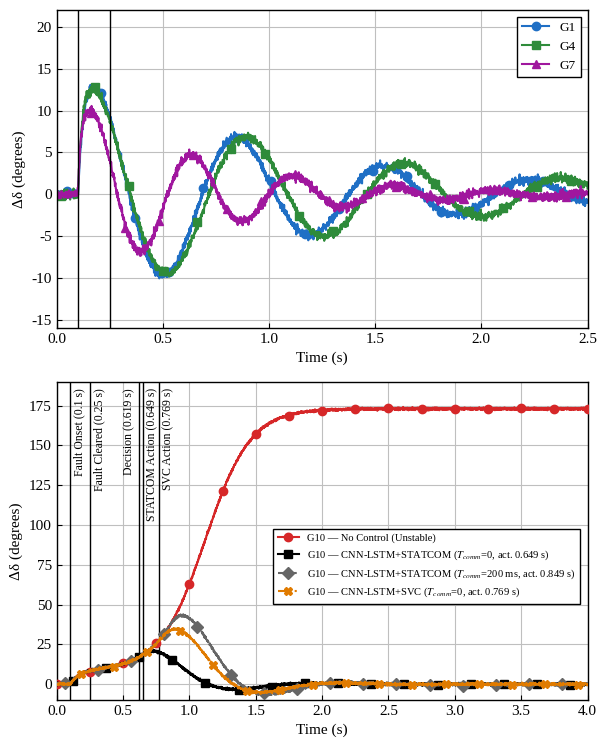

Source code (Python):
"""Two-panel rotor-angle deviation figure (stable G1/G4/G7 and G10) with the
CNN-LSTM corrective action re-timed to the measured latency budget.

Fault onset 0.1 s, cleared 0.25 s. Decision available 519.2 ms after onset
(0.619 s); STATCOM action at 0.649 s + T_comm, SVC action at 0.769 s + T_comm.
Until the action instant the controlled G10 trajectory equals the
uncontrolled one; afterwards a swing-equation model is integrated with the
compensator output ramping in over its response time.
"""
import numpy as np
import matplotlib.pyplot as plt
from scipy.integrate import solve_ivp

T_FAULT, T_CLEAR = 0.10, 0.25
T_WIN, T_PRE, T_INF = 0.500, 0.0019, 0.0173
T_DEC = T_FAULT + T_WIN + T_PRE + T_INF            # 0.6192 s
TAU_STATCOM, TAU_SVC = 0.030, 0.150
T_STATCOM = T_DEC + TAU_STATCOM                    # 0.6492 s
T_SVC = T_DEC + TAU_SVC                            # 0.7692 s

DT = 1e-3
rng = np.random.default_rng(11)


def noise(t, scale=0.35):
    return rng.normal(0.0, scale, t.size)


# ------------------------------------------------------------ top panel
t1 = np.arange(0.0, 2.5 + DT, DT)


def stable_dev(amp, f, zeta, phi, rise):
    y = np.zeros_like(t1)
    m = t1 >= T_FAULT
    tt = t1[m] - T_FAULT
    wn = 2 * np.pi * f
    y[m] = amp * np.exp(-zeta * wn * tt) * \
        (np.sin(wn * tt + phi) - np.sin(phi) * np.exp(-tt / rise))
    return y


g1 = stable_dev(14.5, 1.45, 0.11, 0.95, 0.025)
g4 = stable_dev(13.5, 1.35, 0.10, 1.05, 0.018)
g7 = stable_dev(11.0, 2.10, 0.12, 0.70, 0.010)

# ------------------------------------------------------------ bottom panel
t2 = np.arange(0.0, 4.0 + DT, DT)
D0 = 12.0                                           # pre-fault angle (deg)


def g10_nc_dev(tt):
    tt = np.asarray(tt, dtype=float)
    early = np.where(tt > T_FAULT,
                     9.0 * (1 - np.exp(-(tt - T_FAULT) / 0.08)), 0.0)
    s = 1 / (1 + np.exp(-(tt - 1.12) / 0.17))
    s0 = 1 / (1 + np.exp(1.12 / 0.17))
    return early + 164.0 * (s - s0) / (1 - s0)


def g10_nc_rate(tt, h=1e-4):
    return (g10_nc_dev(tt + h) - g10_nc_dev(tt - h)) / (2 * h)


WN, ZETA = 6.0, 0.50
DEQ = np.deg2rad(D0)
PMAX_C = WN ** 2 / np.cos(DEQ)
PM = PMAX_C * np.sin(DEQ)
PMAX_U = 0.80 * PM
D_C, D_U = 2 * ZETA * WN, 0.3


def g10_ctrl_dev(t_act, tau):
    y = g10_nc_dev(t2)
    m = t2 >= t_act
    x0 = [np.deg2rad(D0 + g10_nc_dev(t_act)), np.deg2rad(g10_nc_rate(t_act))]

    def rhs(tt, x):
        k = 1.0 - np.exp(-(tt - t_act) / (tau / 3.0))
        pmax = PMAX_U + (PMAX_C - PMAX_U) * k
        d = D_U + (D_C - D_U) * k
        return [x[1], PM - pmax * np.sin(x[0]) - d * x[1]]

    sol = solve_ivp(rhs, (t_act, t2[-1]), x0, t_eval=t2[m], max_step=1e-3,
                    rtol=1e-8, atol=1e-10)
    y[m] = np.rad2deg(sol.y[0]) - D0
    return y


def plot(out="delta_delta_timing"):
    plt.rcParams.update({
        "font.family": "serif",
        "font.serif": ["Times New Roman", "Liberation Serif", "DejaVu Serif"],
        "mathtext.fontset": "stix", "font.size": 11,
        "axes.linewidth": 1.0, "xtick.direction": "in", "ytick.direction": "in",
    })
    fig, (ax1, ax2) = plt.subplots(2, 1, figsize=(6.2, 7.6), dpi=100)

    for y, c, mk, off, lab in [(g1, "#1f6fc5", "o", 50, "G1"),
                               (g4, "#2e8b3a", "s", 20, "G4"),
                               (g7, "#a0179e", "^", 0, "G7")]:
        ax1.plot(t1, y + noise(t1, 0.25), color=c, lw=1.5, marker=mk, ms=6,
                 markevery=(off, 160), label=lab)
    for x in (T_FAULT, T_CLEAR):
        ax1.axvline(x, color="black", lw=1.0)
    ax1.set_xlim(0, 2.5)
    ax1.set_ylim(-16, 22)
    ax1.set_xlabel("Time (s)")
    ax1.set_ylabel("Δδ (degrees)")
    ax1.grid(True, color="0.75", lw=0.8)
    ax1.legend(loc="upper right", fontsize=9.5, edgecolor="black",
               fancybox=False, framealpha=1)

    tc_late = 0.200
    st0 = g10_ctrl_dev(T_STATCOM, TAU_STATCOM)
    st2 = g10_ctrl_dev(T_STATCOM + tc_late, TAU_STATCOM)
    sv0 = g10_ctrl_dev(T_SVC, TAU_SVC)
    series = [
        (g10_nc_dev(t2), "#d62728", "o", "-", 0,
         "G10 — No Control (Unstable)"),
        (st0, "black", "s", "-", 120,
         f"G10 — CNN-LSTM+STATCOM ($T_{{comm}}$=0, act. {T_STATCOM:.3f} s)"),
        (st2, "0.4", "D", "--", 60,
         f"G10 — CNN-LSTM+STATCOM ($T_{{comm}}$={tc_late*1e3:.0f} ms, "
         f"act. {T_STATCOM + tc_late:.3f} s)"),
        (sv0, "#e07b00", "X", "-.", 180,
         f"G10 — CNN-LSTM+SVC ($T_{{comm}}$=0, act. {T_SVC:.3f} s)"),
    ]
    for y, c, mk, ls, off, lab in series:
        ax2.plot(t2, y + noise(t2), color=c, ls=ls, lw=1.5, marker=mk, ms=6,
                 markevery=(off, 250), label=lab, zorder=3)
        print(f"{lab:70s} peak {y.max():6.1f} deg")

    def vline(x, text, side):
        ax2.axvline(x, color="black", lw=1.0, zorder=2)
        dx = -0.025 if side == "left" else 0.025
        ax2.text(x + dx, 186, text, rotation=90, va="top", fontsize=8.5,
                 ha="right" if side == "left" else "left")

    vline(T_FAULT, "Fault Onset (0.1 s)", "right")
    vline(T_CLEAR, "Fault Cleared (0.25 s)", "right")
    vline(T_DEC, f"Decision ({T_DEC:.3f} s)", "left")
    vline(T_STATCOM, f"STATCOM Action ({T_STATCOM:.3f} s)", "right")
    vline(T_SVC, f"SVC Action ({T_SVC:.3f} s)", "right")

    ax2.set_xlim(0, 4.0)
    ax2.set_ylim(-10, 190)
    ax2.set_xlabel("Time (s)")
    ax2.set_ylabel("Δδ (degrees)")
    ax2.grid(True, color="0.75", lw=0.8)
    ax2.legend(loc="center right", bbox_to_anchor=(0.995, 0.42), fontsize=7.6,
               edgecolor="black", fancybox=False, framealpha=1)
    fig.tight_layout()
    fig.savefig(out + ".png", dpi=300)
    fig.savefig(out + ".pdf")


if __name__ == "__main__":
    for tc in np.arange(0.0, 0.51, 0.05):
        s = g10_ctrl_dev(T_STATCOM + tc, TAU_STATCOM).max()
        v = g10_ctrl_dev(T_SVC + tc, TAU_SVC).max()
        f = lambda p: "stable" if p < 168 else "UNSTABLE"
        print(f"T_comm={tc*1e3:4.0f} ms STATCOM {s:6.1f} ({f(s)})  "
              f"SVC {v:6.1f} ({f(v)})")
    plot()
